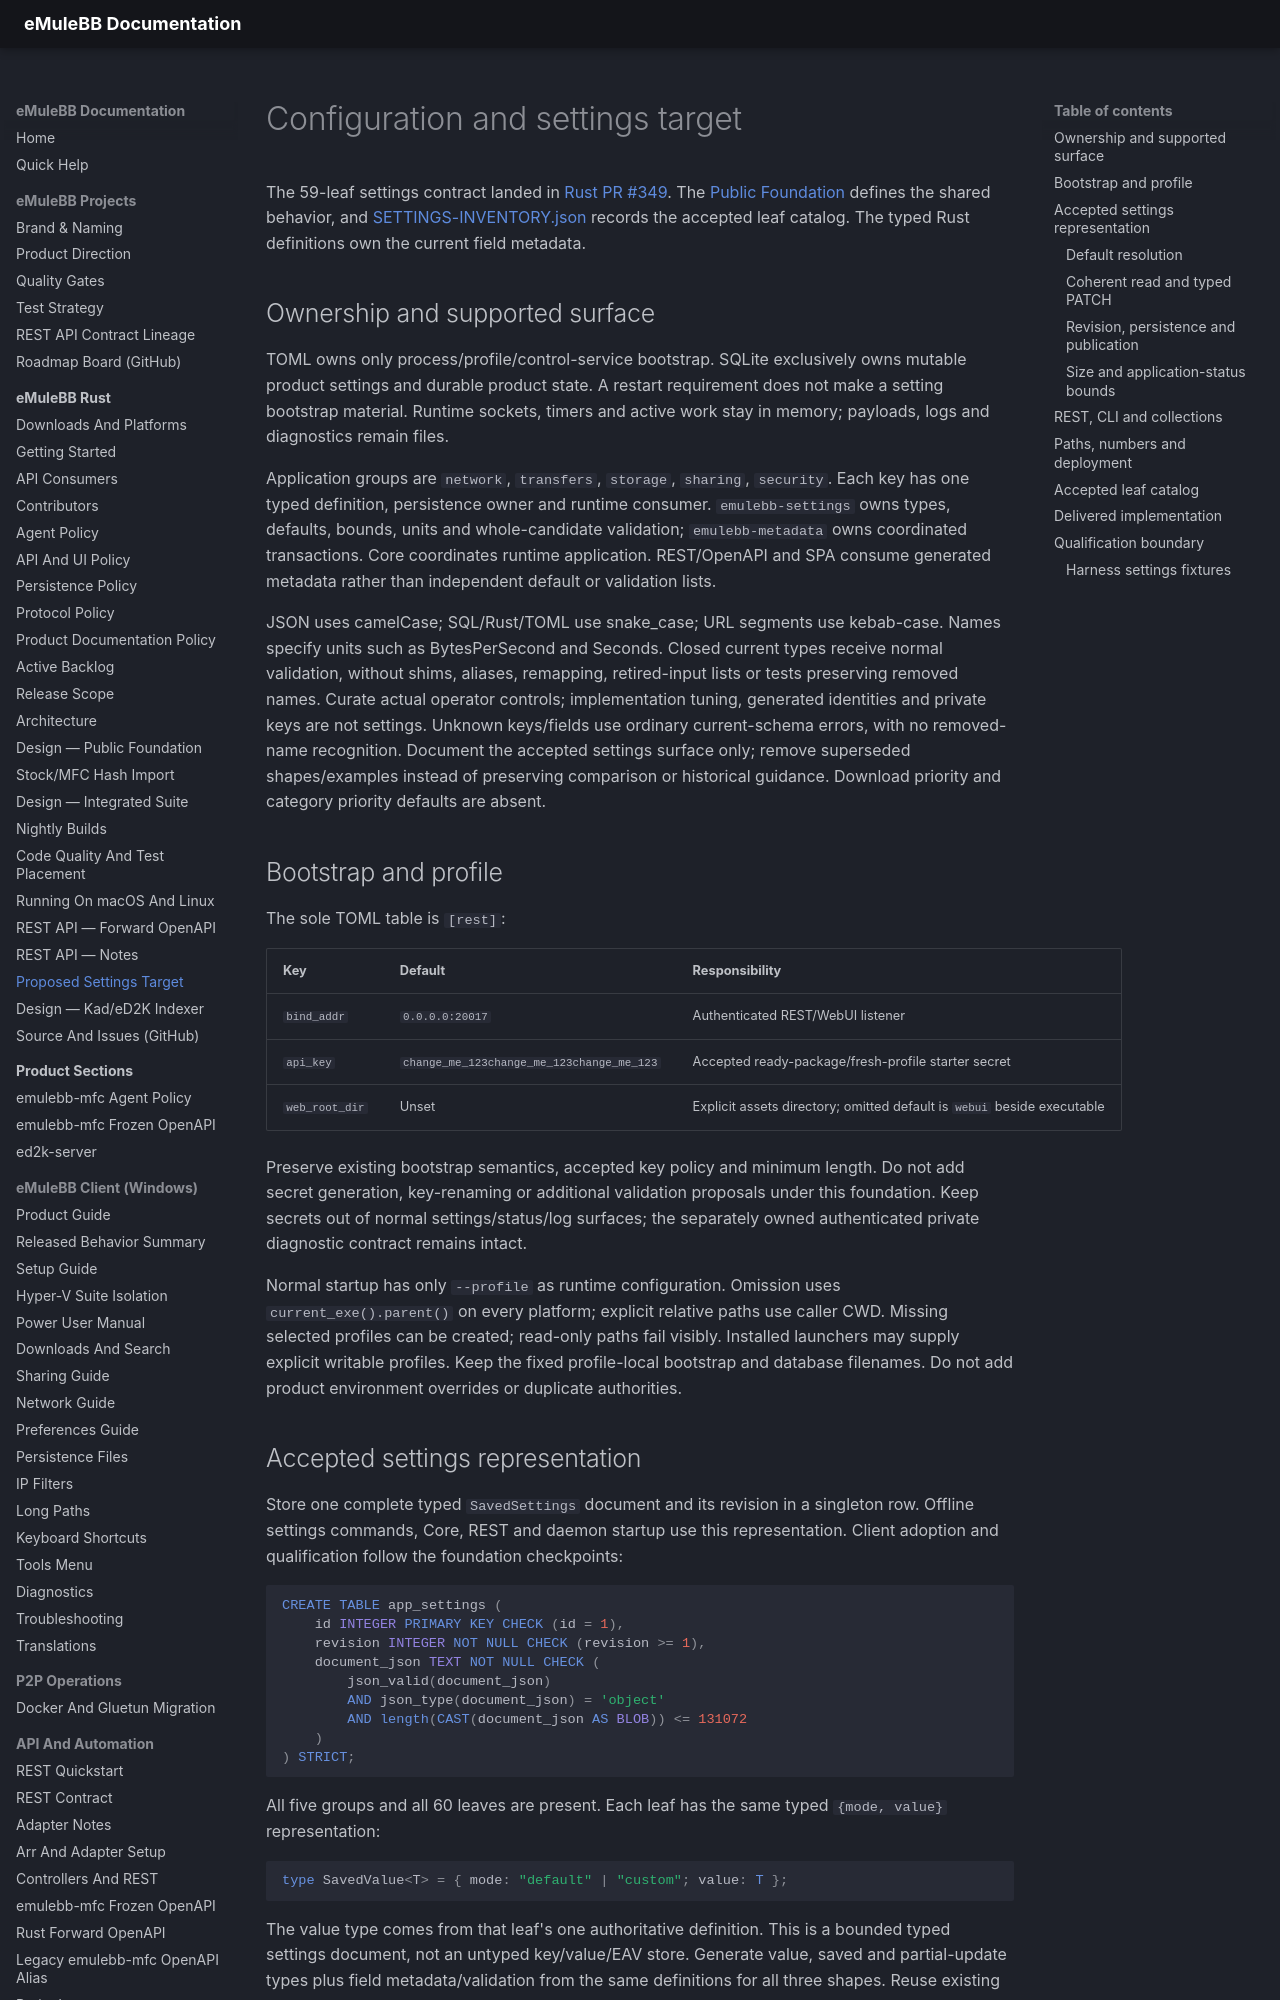

repository: emulebb/emulebb-tooling · page: products/emulebb-rust/design/SETTINGS-TARGET/index.html · generator: mkdocs

# Configuration and settings target

The 59-leaf settings contract landed in [Rust PR #349](https://github.com/emulebb/emulebb-rust/pull/349). The
[Public Foundation](PUBLIC-FOUNDATION.md) defines the shared behavior, and
[SETTINGS-INVENTORY.json](SETTINGS-INVENTORY.json) records the accepted leaf catalog.
The typed Rust definitions own the current field metadata.

## Ownership and supported surface

TOML owns only process/profile/control-service bootstrap. SQLite exclusively
owns mutable product settings and durable product state. A restart requirement
does not make a setting bootstrap material. Runtime sockets, timers and active
work stay in memory; payloads, logs and diagnostics remain files.

Application groups are `network`, `transfers`, `storage`, `sharing`, `security`.
Each key has one typed definition, persistence owner and runtime consumer.
`emulebb-settings` owns types, defaults, bounds, units and whole-candidate
validation; `emulebb-metadata` owns coordinated transactions. Core coordinates
runtime application. REST/OpenAPI and SPA consume generated metadata rather
than independent default or validation lists.

JSON uses camelCase; SQL/Rust/TOML use snake_case; URL segments use kebab-case.
Names specify units such as BytesPerSecond and Seconds. Closed current types
receive normal validation, without shims, aliases, remapping, retired-input
lists or tests preserving removed names. Curate actual operator controls;
implementation tuning, generated identities and private keys are not settings.
Unknown keys/fields use ordinary current-schema errors, with no removed-name
recognition. Document the accepted settings surface only; remove superseded
shapes/examples instead of preserving comparison or historical guidance.
Download priority and category priority defaults are absent.

## Bootstrap and profile

The sole TOML table is `[rest]`:

| Key | Default | Responsibility |
| --- | --- | --- |
| `bind_addr` | `0.0.0.0:20017` | Authenticated REST/WebUI listener |
| `api_key` | `change_me_123change_me_123change_me_123` | Accepted ready-package/fresh-profile starter secret |
| `web_root_dir` | Unset | Explicit assets directory; omitted default is `webui` beside executable |

Preserve existing bootstrap semantics, accepted key policy and minimum length.
Do not add secret generation, key-renaming or additional validation proposals
under this foundation. Keep secrets out of normal settings/status/log surfaces;
the separately owned authenticated private diagnostic contract remains intact.

Normal startup has only `--profile` as runtime configuration. Omission uses
`current_exe().parent()` on every platform; explicit relative paths use caller
CWD. Missing selected profiles can be created; read-only paths fail visibly.
Installed launchers may supply explicit writable profiles. Keep the fixed
profile-local bootstrap and database filenames. Do not add product environment
overrides or duplicate authorities.

## Accepted settings representation

Store one complete typed `SavedSettings` document and its revision in a
singleton row. Offline settings commands, Core, REST and daemon startup use this
representation. Client adoption and qualification follow the foundation checkpoints:

```sql
CREATE TABLE app_settings (
    id INTEGER PRIMARY KEY CHECK (id = 1),
    revision INTEGER NOT NULL CHECK (revision >= 1),
    document_json TEXT NOT NULL CHECK (
        json_valid(document_json)
        AND json_type(document_json) = 'object'
        AND length(CAST(document_json AS BLOB)) <= 131072
    )
) STRICT;
```

All five groups and all 60 leaves are present. Each leaf has the same typed
`{mode, value}` representation:

```typescript
type SavedValue<T> = { mode: "default" | "custom"; value: T };
```

The value type comes from that leaf's one authoritative definition. This is a
bounded typed settings document, not an untyped key/value/EAV store. Generate
value, saved and partial-update types plus field metadata/validation from the
same definitions for all three shapes.
Reuse existing nullable-update helpers where they express presence correctly.
